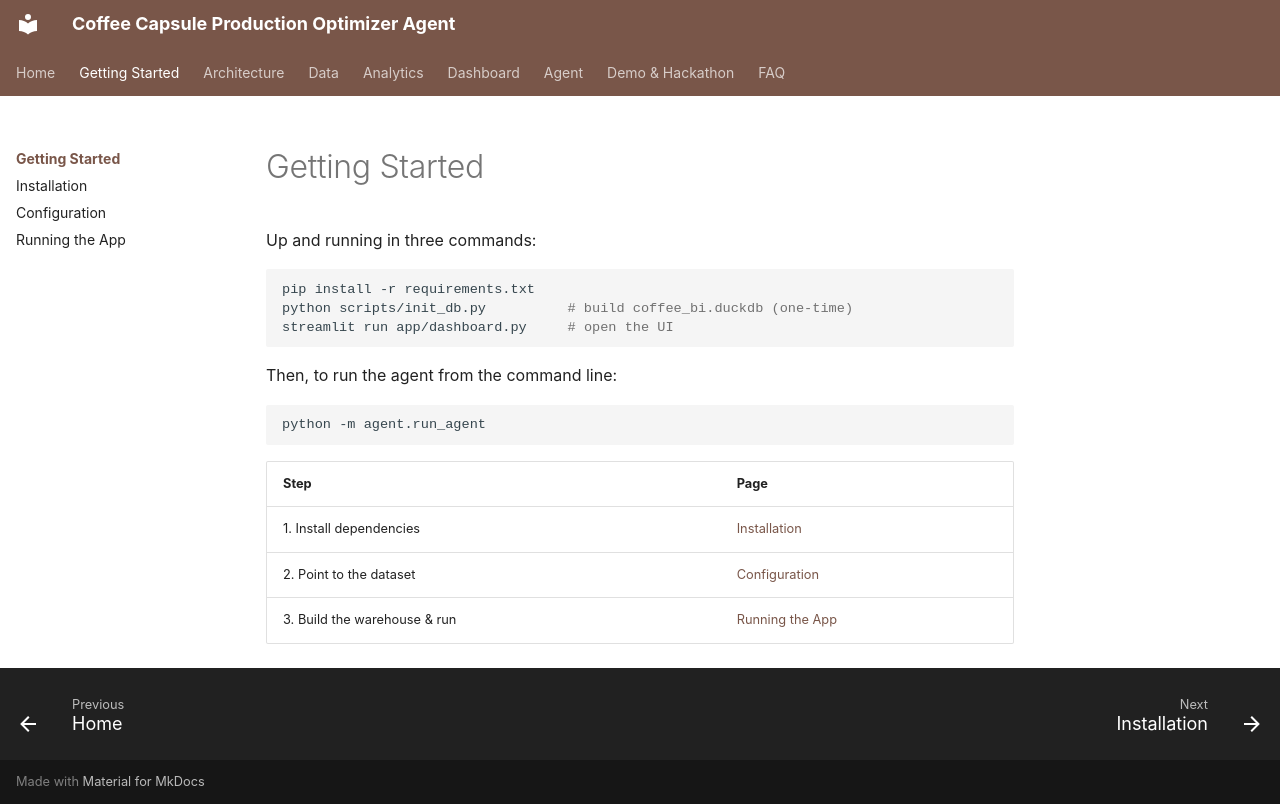

repository: mmbellani/coffee-capsules-production-optimizer-agent · page: getting-started/index.html · generator: mkdocs

# Getting Started

Up and running in three commands:

```bash
pip install -r requirements.txt
python scripts/init_db.py          # build coffee_bi.duckdb (one-time)
streamlit run app/dashboard.py     # open the UI
```

Then, to run the agent from the command line:

```bash
python -m agent.run_agent
```

| Step | Page |
|---|---|
| 1. Install dependencies | [Installation](installation.md) |
| 2. Point to the dataset | [Configuration](configuration.md) |
| 3. Build the warehouse & run | [Running the App](running.md) |
